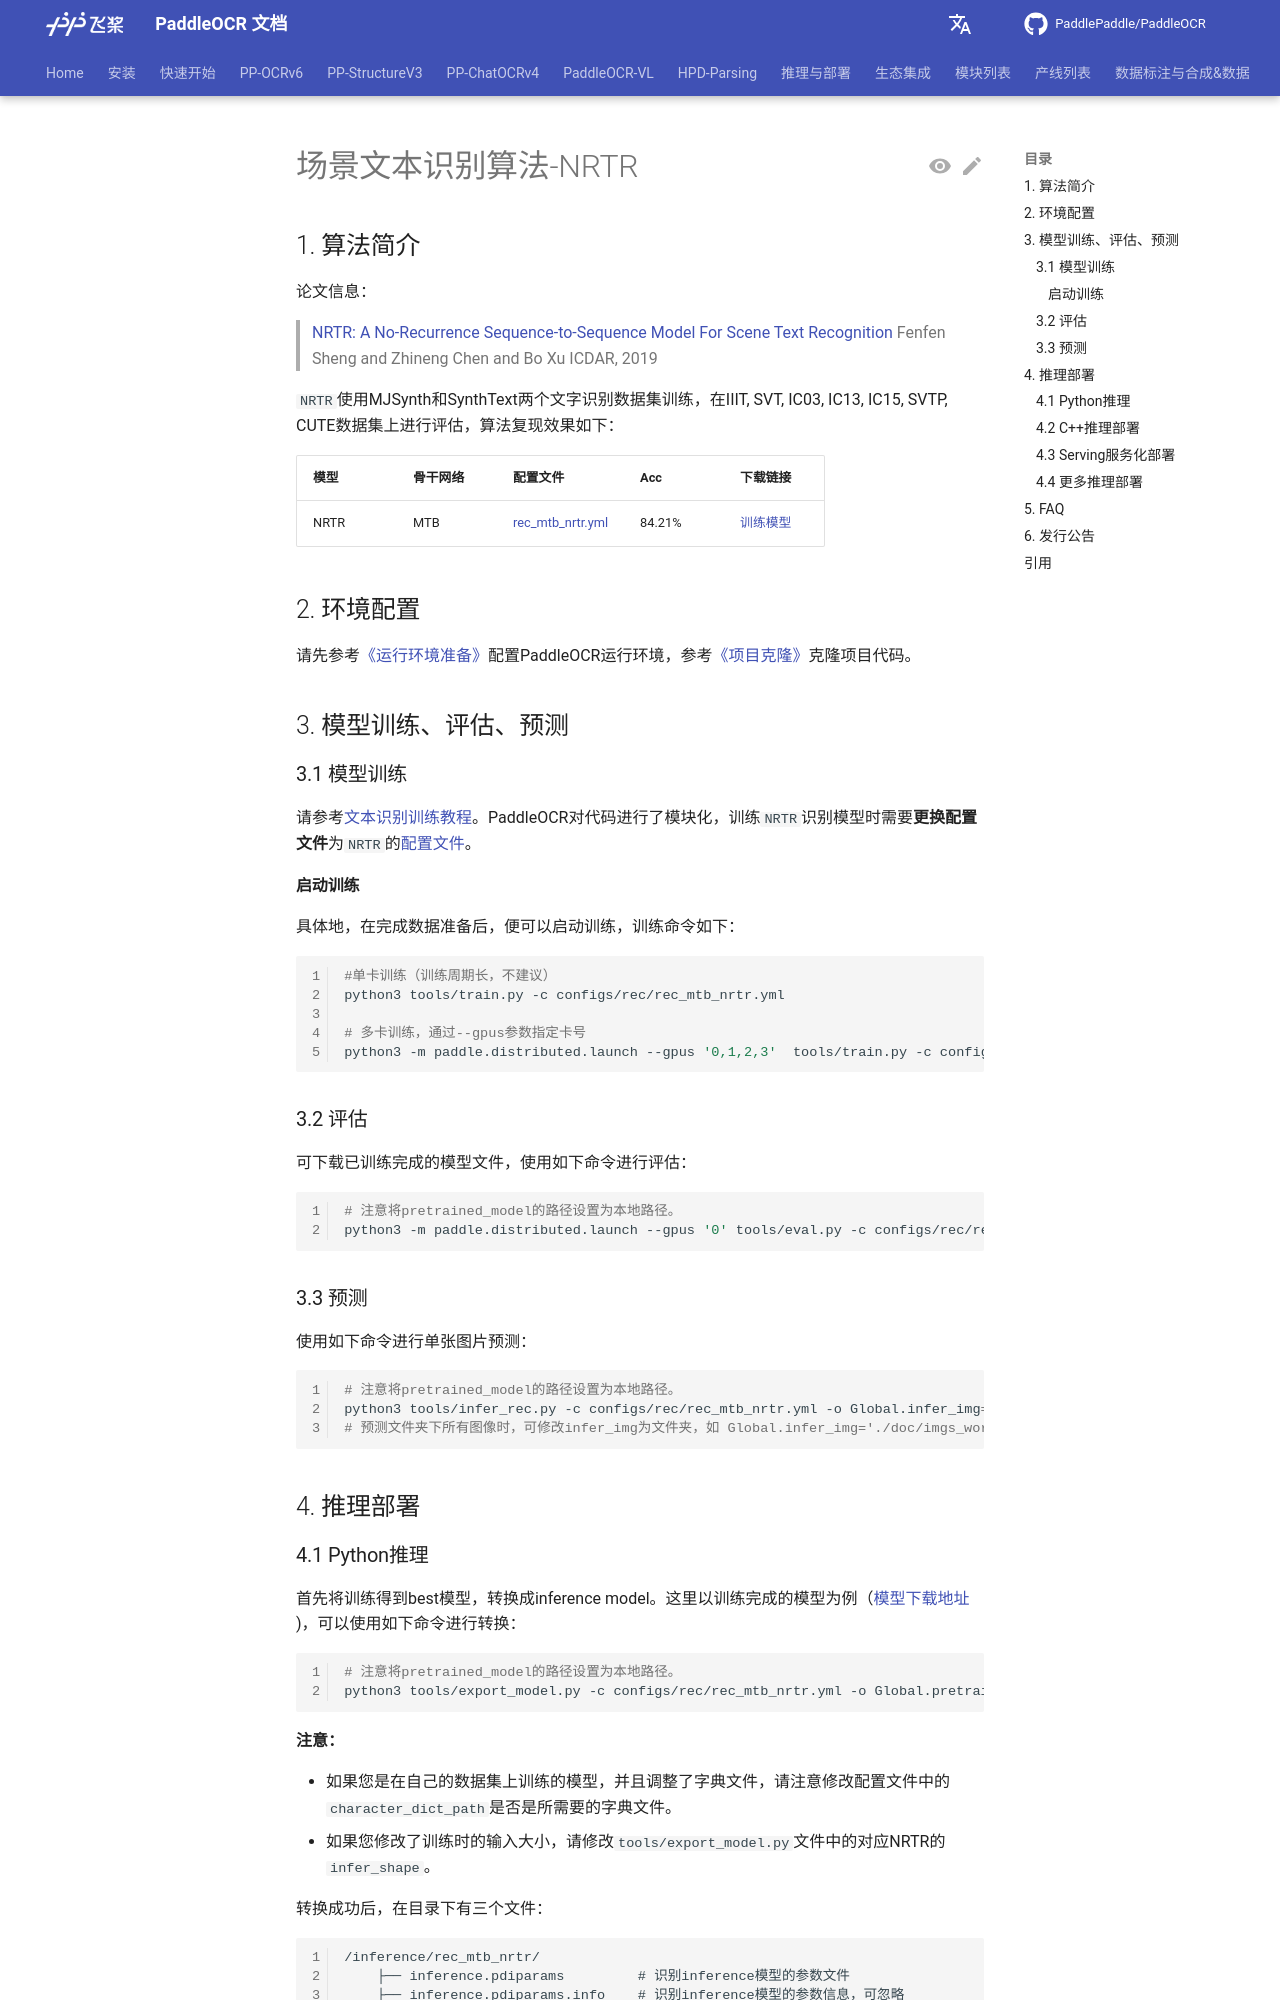

repository: KyleWhyet/dsh-u-20261026-paddlepaddle__paddleocr · page: main/version2.x/algorithm/text_recognition/algorithm_rec_nrtr.html · generator: mkdocs

---
typora-copy-images-to: images
comments: true
---

# 场景文本识别算法-NRTR

## 1. 算法简介

论文信息：
> [NRTR: A No-Recurrence Sequence-to-Sequence Model For Scene Text Recognition](https://arxiv.org/abs/1806.00926)
> Fenfen Sheng and Zhineng Chen and Bo Xu
> ICDAR, 2019

`NRTR`使用MJSynth和SynthText两个文字识别数据集训练，在IIIT, SVT, IC03, IC13, IC15, SVTP, CUTE数据集上进行评估，算法复现效果如下：

|模型|骨干网络|配置文件|Acc|下载链接|
| --- | --- | --- | --- | --- |
|NRTR|MTB|[rec_mtb_nrtr.yml](https://github.com/PaddlePaddle/PaddleOCR/tree/{{PADDLEOCR_GITHUB_REF}}/configs/rec/rec_mtb_nrtr.yml)|84.21%|[训练模型](https://paddleocr.bj.bcebos.com/dygraph_v2.0/en/rec_mtb_nrtr_train.tar)|

## 2. 环境配置

请先参考[《运行环境准备》](../../ppocr/environment.md)配置PaddleOCR运行环境，参考[《项目克隆》](../../ppocr/blog/clone.md)克隆项目代码。

## 3. 模型训练、评估、预测

### 3.1 模型训练

请参考[文本识别训练教程](../../ppocr/model_train/recognition.md)。PaddleOCR对代码进行了模块化，训练`NRTR`识别模型时需要**更换配置文件**为`NRTR`的[配置文件](https://github.com/PaddlePaddle/PaddleOCR/tree/{{PADDLEOCR_GITHUB_REF}}/configs/rec/rec_mtb_nrtr.yml)。

#### 启动训练

具体地，在完成数据准备后，便可以启动训练，训练命令如下：

```bash linenums="1"
#单卡训练（训练周期长，不建议）
python3 tools/train.py -c configs/rec/rec_mtb_nrtr.yml

# 多卡训练，通过--gpus参数指定卡号
python3 -m paddle.distributed.launch --gpus '0,1,2,3'  tools/train.py -c configs/rec/rec_mtb_nrtr.yml
```

### 3.2 评估

可下载已训练完成的模型文件，使用如下命令进行评估：

```bash linenums="1"
# 注意将pretrained_model的路径设置为本地路径。
python3 -m paddle.distributed.launch --gpus '0' tools/eval.py -c configs/rec/rec_mtb_nrtr.yml -o Global.pretrained_model=./rec_mtb_nrtr_train/best_accuracy
```

### 3.3 预测

使用如下命令进行单张图片预测：

```bash linenums="1"
# 注意将pretrained_model的路径设置为本地路径。
python3 tools/infer_rec.py -c configs/rec/rec_mtb_nrtr.yml -o Global.infer_img='./doc/imgs_words_en/word_10.png' Global.pretrained_model=./rec_mtb_nrtr_train/best_accuracy
# 预测文件夹下所有图像时，可修改infer_img为文件夹，如 Global.infer_img='./doc/imgs_words_en/'。
```

## 4. 推理部署

### 4.1 Python推理

首先将训练得到best模型，转换成inference model。这里以训练完成的模型为例（[模型下载地址](https://paddleocr.bj.bcebos.com/dygraph_v2.0/en/rec_mtb_nrtr_train.tar) )，可以使用如下命令进行转换：

```bash linenums="1"
# 注意将pretrained_model的路径设置为本地路径。
python3 tools/export_model.py -c configs/rec/rec_mtb_nrtr.yml -o Global.pretrained_model=./rec_mtb_nrtr_train/best_accuracy Global.save_inference_dir=./inference/rec_mtb_nrtr/
```

**注意：**

- 如果您是在自己的数据集上训练的模型，并且调整了字典文件，请注意修改配置文件中的`character_dict_path`是否是所需要的字典文件。
- 如果您修改了训练时的输入大小，请修改`tools/export_model.py`文件中的对应NRTR的`infer_shape`。

转换成功后，在目录下有三个文件：

```text linenums="1"
/inference/rec_mtb_nrtr/
    ├── inference.pdiparams         # 识别inference模型的参数文件
    ├── inference.pdiparams.info    # 识别inference模型的参数信息，可忽略
    └── inference.pdmodel           # 识别inference模型的program文件
```

执行如下命令进行模型推理：

```bash linenums="1"
python3 tools/infer/predict_rec.py --image_dir='./doc/imgs_words_en/word_10.png' --rec_model_dir='./inference/rec_mtb_nrtr/' --rec_algorithm='NRTR' --rec_image_shape='1,32,100' --rec_char_dict_path='./ppocr/utils/EN_symbol_dict.txt'
# 预测文件夹下所有图像时，可修改image_dir为文件夹，如 --image_dir='./doc/imgs_words_en/'。
```

![img](./images/word_10.png)

执行命令后，上面图像的预测结果（识别的文本和得分）会打印到屏幕上，示例如下：

```bash linenums="1"
Predicts of ./doc/imgs_words_en/word_10.png:('pain', 0.9465042352676392)
```

**注意**：

- 训练上述模型采用的图像分辨率是[1，32，100]，需要通过参数`rec_image_shape`设置为您训练时的识别图像形状。
- 在推理时需要设置参数`rec_char_dict_path`指定字典，如果您修改了字典，请修改该参数为您的字典文件。
- 如果您修改了预处理方法，需修改`tools/infer/predict_rec.py`中NRTR的预处理为您的预处理方法。

### 4.2 C++推理部署

由于C++预处理后处理还未支持NRTR，所以暂未支持

### 4.3 Serving服务化部署

暂不支持

### 4.4 更多推理部署

暂不支持

## 5. FAQ

1. `NRTR`论文中使用Beam搜索进行解码字符，但是速度较慢，这里默认未使用Beam搜索，以贪婪搜索进行解码字符。
